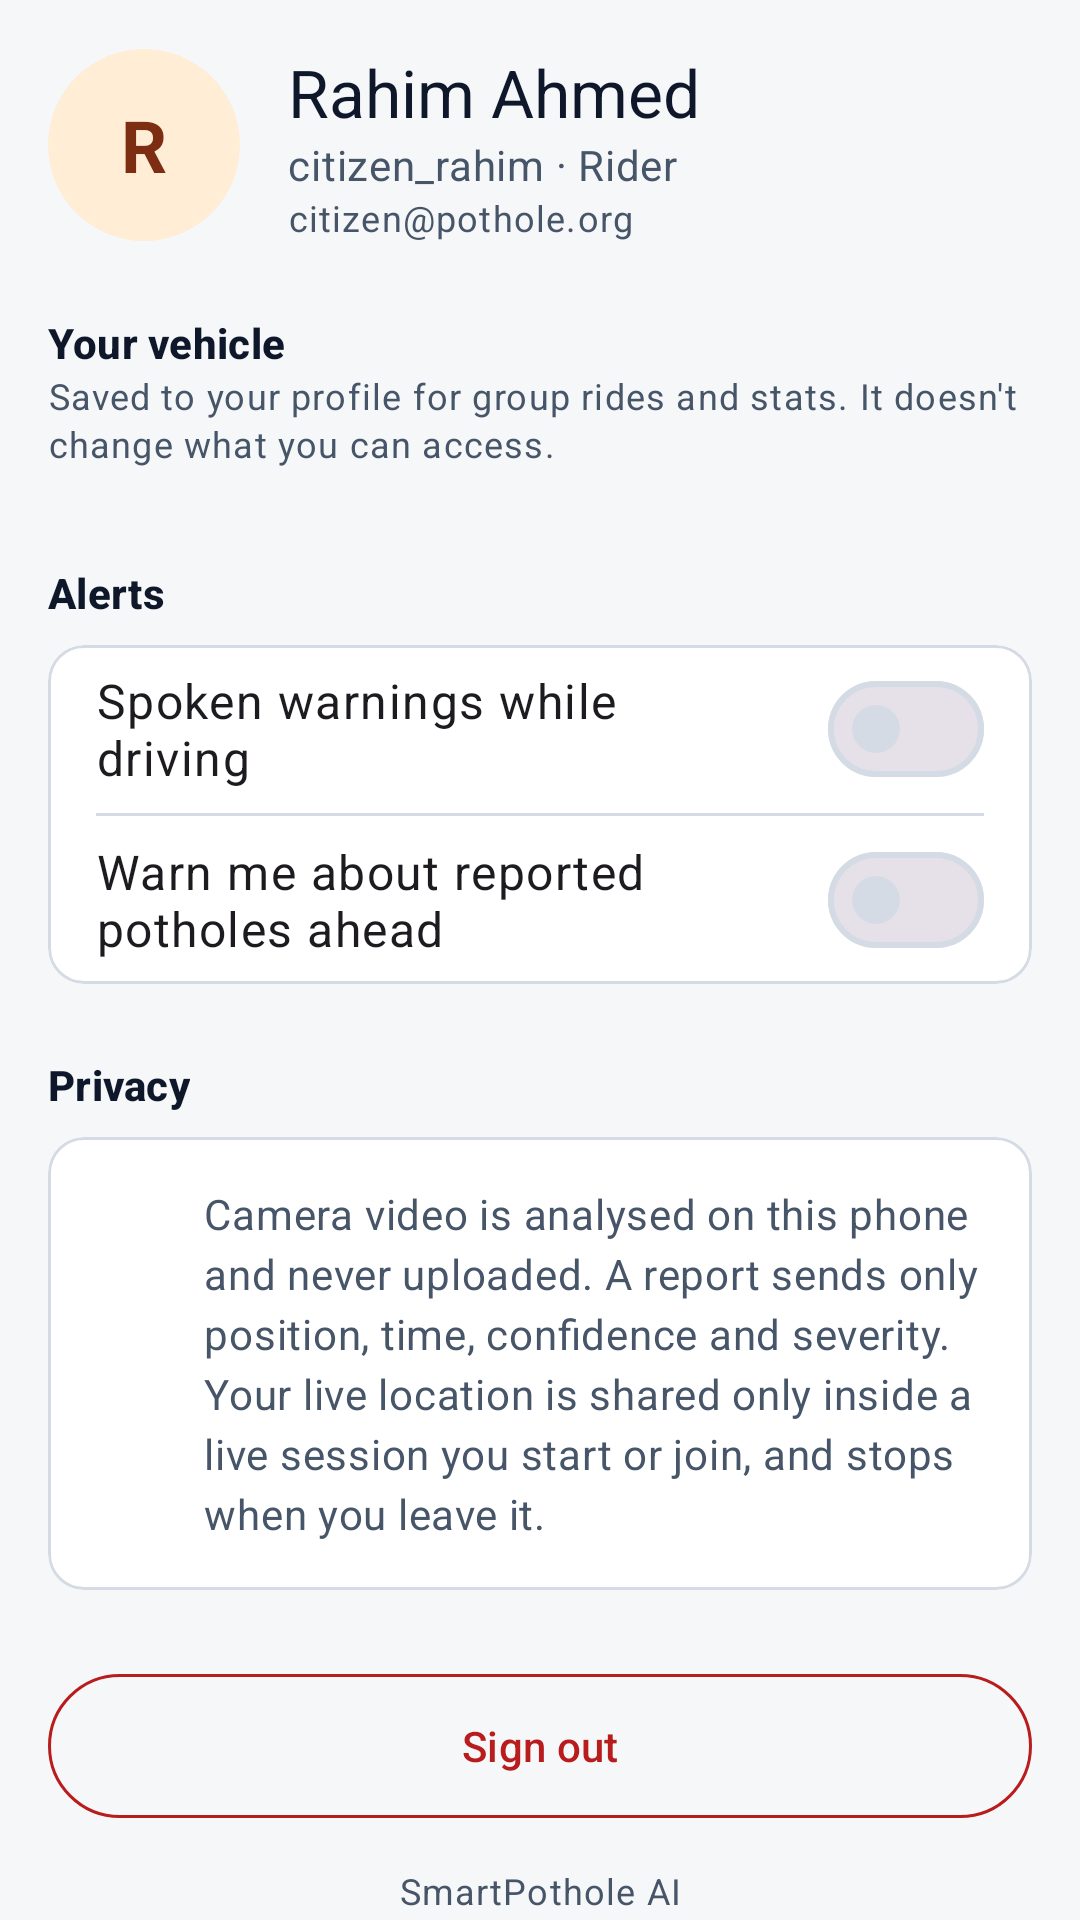

Produce the Android XML layout that renders to this screen, including the resource entries it uses.
<!-- AndroidManifest.xml: application theme Theme.SmartPothole -->
<!-- res/layout/fragment_profile.xml -->
<?xml version="1.0" encoding="utf-8"?>
<androidx.core.widget.NestedScrollView xmlns:android="http://schemas.android.com/apk/res/android"
    xmlns:app="http://schemas.android.com/apk/res-auto"
    android:id="@+id/profileScroll"
    android:layout_width="match_parent"
    android:layout_height="match_parent"
    android:background="@color/sp_bg"
    android:clipToPadding="true">

    <LinearLayout
        android:layout_width="match_parent"
        android:layout_height="wrap_content"
        android:descendantFocusability="beforeDescendants"
        android:focusableInTouchMode="true"
        android:orientation="vertical"
        android:paddingHorizontal="@dimen/sp_gutter"
        android:paddingTop="@dimen/sp_space_4"
        android:paddingBottom="@dimen/sp_space_5">

        <LinearLayout
            android:layout_width="match_parent"
            android:layout_height="wrap_content"
            android:gravity="center_vertical"
            android:orientation="horizontal">

            <TextView
                android:id="@+id/tvProfileAvatar"
                android:layout_width="64dp"
                android:layout_height="64dp"
                android:background="@drawable/bg_avatar"
                android:gravity="center"
                android:importantForAccessibility="no"
                android:text="R"
                android:textColor="@color/sp_on_primary_container"
                android:textSize="24sp"
                android:textStyle="bold" />

            <LinearLayout
                android:layout_width="0dp"
                android:layout_height="wrap_content"
                android:layout_marginStart="@dimen/sp_space_4"
                android:layout_weight="1"
                android:orientation="vertical">

                <TextView
                    android:id="@+id/tvProfileName"
                    android:layout_width="wrap_content"
                    android:layout_height="wrap_content"
                    android:text="Rahim Ahmed"
                    android:textAppearance="@style/SP.Text.Title" />

                <TextView
                    android:id="@+id/tvProfileHandle"
                    android:layout_width="wrap_content"
                    android:layout_height="wrap_content"
                    android:text="citizen_rahim · Rider"
                    android:textAppearance="@style/SP.Text.Muted" />

                <TextView
                    android:id="@+id/tvProfileEmail"
                    android:layout_width="wrap_content"
                    android:layout_height="wrap_content"
                    android:text="citizen@pothole.org"
                    android:textAppearance="@style/SP.Text.Caption" />
            </LinearLayout>
        </LinearLayout>

        <TextView
            android:layout_width="wrap_content"
            android:layout_height="wrap_content"
            android:layout_marginTop="@dimen/sp_space_5"
            android:accessibilityHeading="true"
            android:text="Your vehicle"
            android:textAppearance="@style/SP.Text.Section" />

        <TextView
            android:layout_width="wrap_content"
            android:layout_height="wrap_content"
            android:text="Saved to your profile for group rides and stats. It doesn't change what you can access."
            android:textAppearance="@style/SP.Text.Caption" />

        <GridLayout
            android:id="@+id/gridVehicles"
            android:layout_width="match_parent"
            android:layout_height="wrap_content"
            android:layout_marginTop="@dimen/sp_space_2"
            android:columnCount="3"
            android:useDefaultMargins="false" />

        <TextView
            android:layout_width="wrap_content"
            android:layout_height="wrap_content"
            android:layout_marginTop="@dimen/sp_space_5"
            android:accessibilityHeading="true"
            android:text="Alerts"
            android:textAppearance="@style/SP.Text.Section" />

        <com.google.android.material.card.MaterialCardView
            android:layout_width="match_parent"
            android:layout_height="wrap_content"
            android:layout_marginTop="@dimen/sp_space_2">

            <LinearLayout
                android:layout_width="match_parent"
                android:layout_height="wrap_content"
                android:orientation="vertical"
                android:paddingHorizontal="@dimen/sp_space_4">

                <com.google.android.material.materialswitch.MaterialSwitch
                    android:id="@+id/switchVoice"
                    android:layout_width="match_parent"
                    android:layout_height="wrap_content"
                    android:minHeight="56dp"
                    android:text="Spoken warnings while driving"
                    android:textAppearance="@style/SP.Text.Body" />

                <View android:layout_width="match_parent" android:layout_height="1dp" android:background="@color/sp_outline" />

                <com.google.android.material.materialswitch.MaterialSwitch
                    android:id="@+id/switchNearby"
                    android:layout_width="match_parent"
                    android:layout_height="wrap_content"
                    android:minHeight="56dp"
                    android:text="Warn me about reported potholes ahead"
                    android:textAppearance="@style/SP.Text.Body" />
            </LinearLayout>
        </com.google.android.material.card.MaterialCardView>

        <TextView
            android:layout_width="wrap_content"
            android:layout_height="wrap_content"
            android:layout_marginTop="@dimen/sp_space_5"
            android:accessibilityHeading="true"
            android:text="Privacy"
            android:textAppearance="@style/SP.Text.Section" />

        <com.google.android.material.card.MaterialCardView
            android:layout_width="match_parent"
            android:layout_height="wrap_content"
            android:layout_marginTop="@dimen/sp_space_2">

            <LinearLayout
                android:layout_width="match_parent"
                android:layout_height="wrap_content"
                android:orientation="horizontal"
                android:padding="@dimen/sp_space_4">

                <ImageView
                    android:layout_width="24dp"
                    android:layout_height="24dp"
                    android:importantForAccessibility="no"
                    android:src="@drawable/ic_shield"
                    app:tint="@color/sp_secondary" />

                <TextView
                    android:layout_width="0dp"
                    android:layout_height="wrap_content"
                    android:layout_marginStart="@dimen/sp_space_3"
                    android:layout_weight="1"
                    android:text="Camera video is analysed on this phone and never uploaded. A report sends only position, time, confidence and severity. Your live location is shared only inside a live session you start or join, and stops when you leave it."
                    android:textAppearance="@style/SP.Text.Muted" />
            </LinearLayout>
        </com.google.android.material.card.MaterialCardView>

        <com.google.android.material.button.MaterialButton
            android:id="@+id/btnSignOut"
            style="@style/Widget.Material3.Button.OutlinedButton"
            android:layout_width="match_parent"
            android:layout_height="56dp"
            android:layout_marginTop="@dimen/sp_space_5"
            android:text="Sign out"
            android:textColor="@color/sp_danger"
            app:icon="@drawable/ic_logout"
            app:iconTint="@color/sp_danger"
            app:strokeColor="@color/sp_danger" />

        <TextView
            android:id="@+id/tvVersion"
            android:layout_width="match_parent"
            android:layout_height="wrap_content"
            android:layout_marginTop="@dimen/sp_space_3"
            android:gravity="center"
            android:text="SmartPothole AI"
            android:textAppearance="@style/SP.Text.Caption" />
    </LinearLayout>
</androidx.core.widget.NestedScrollView>
<!-- resources referenced by this layout -->
<resources>
  <color name="sp_bg">#F6F7F9</color>
  <color name="sp_danger">#B91C1C</color>
  <color name="sp_on_primary_container">#7C2D12</color>
  <color name="sp_outline">#D5DBE4</color>
  <color name="sp_secondary">#0E7490</color>
  <dimen name="sp_gutter">16dp</dimen>
  <dimen name="sp_space_2">8dp</dimen>
  <dimen name="sp_space_3">12dp</dimen>
  <dimen name="sp_space_4">16dp</dimen>
  <dimen name="sp_space_5">24dp</dimen>
  <!-- drawable bg_avatar (drawable) -->
  <?xml version="1.0" encoding="utf-8"?>
  <shape xmlns:android="http://schemas.android.com/apk/res/android" android:shape="rectangle">
      <solid android:color="@color/sp_primary_container"/>
      <corners android:radius="999dp"/>
  </shape>
  <style name="SP.Text.Body" parent="TextAppearance.Material3.BodyLarge">
          <item name="android:textColor">@color/sp_on_surface</item>
      </style>
  <style name="SP.Text.Caption" parent="TextAppearance.Material3.BodySmall">
          <item name="android:textColor">@color/sp_on_surface_muted</item>
      </style>
  <style name="SP.Text.Muted" parent="TextAppearance.Material3.BodyMedium">
          <item name="android:textColor">@color/sp_on_surface_muted</item>
      </style>
  <style name="SP.Text.Section" parent="TextAppearance.Material3.TitleSmall">
          <item name="android:textColor">@color/sp_on_surface</item>
          <item name="android:textStyle">bold</item>
      </style>
  <style name="SP.Text.Title" parent="TextAppearance.Material3.TitleLarge">
          <item name="android:textColor">@color/sp_on_surface</item>
      </style>
  <color name="sp_primary_container">#FFEDD5</color>
  <color name="sp_on_surface">#0F172A</color>
  <color name="sp_on_surface_muted">#475569</color>
  <color name="sp_primary">#C2410C</color>
  <color name="sp_on_primary">#FFFFFF</color>
  <color name="sp_on_secondary">#FFFFFF</color>
  <color name="sp_secondary_container">#CFFAFE</color>
  <color name="sp_surface">#FFFFFF</color>
  <color name="sp_surface_variant">#EEF1F5</color>
  <style name="SP.Card" parent="Widget.Material3.CardView.Outlined">
          <item name="cardCornerRadius">@dimen/sp_radius_card</item>
          <item name="cardBackgroundColor">@color/sp_surface</item>
          <item name="strokeColor">@color/sp_outline</item>
          <item name="strokeWidth">1dp</item>
      </style>
  <dimen name="sp_radius_card">12dp</dimen>
</resources>
